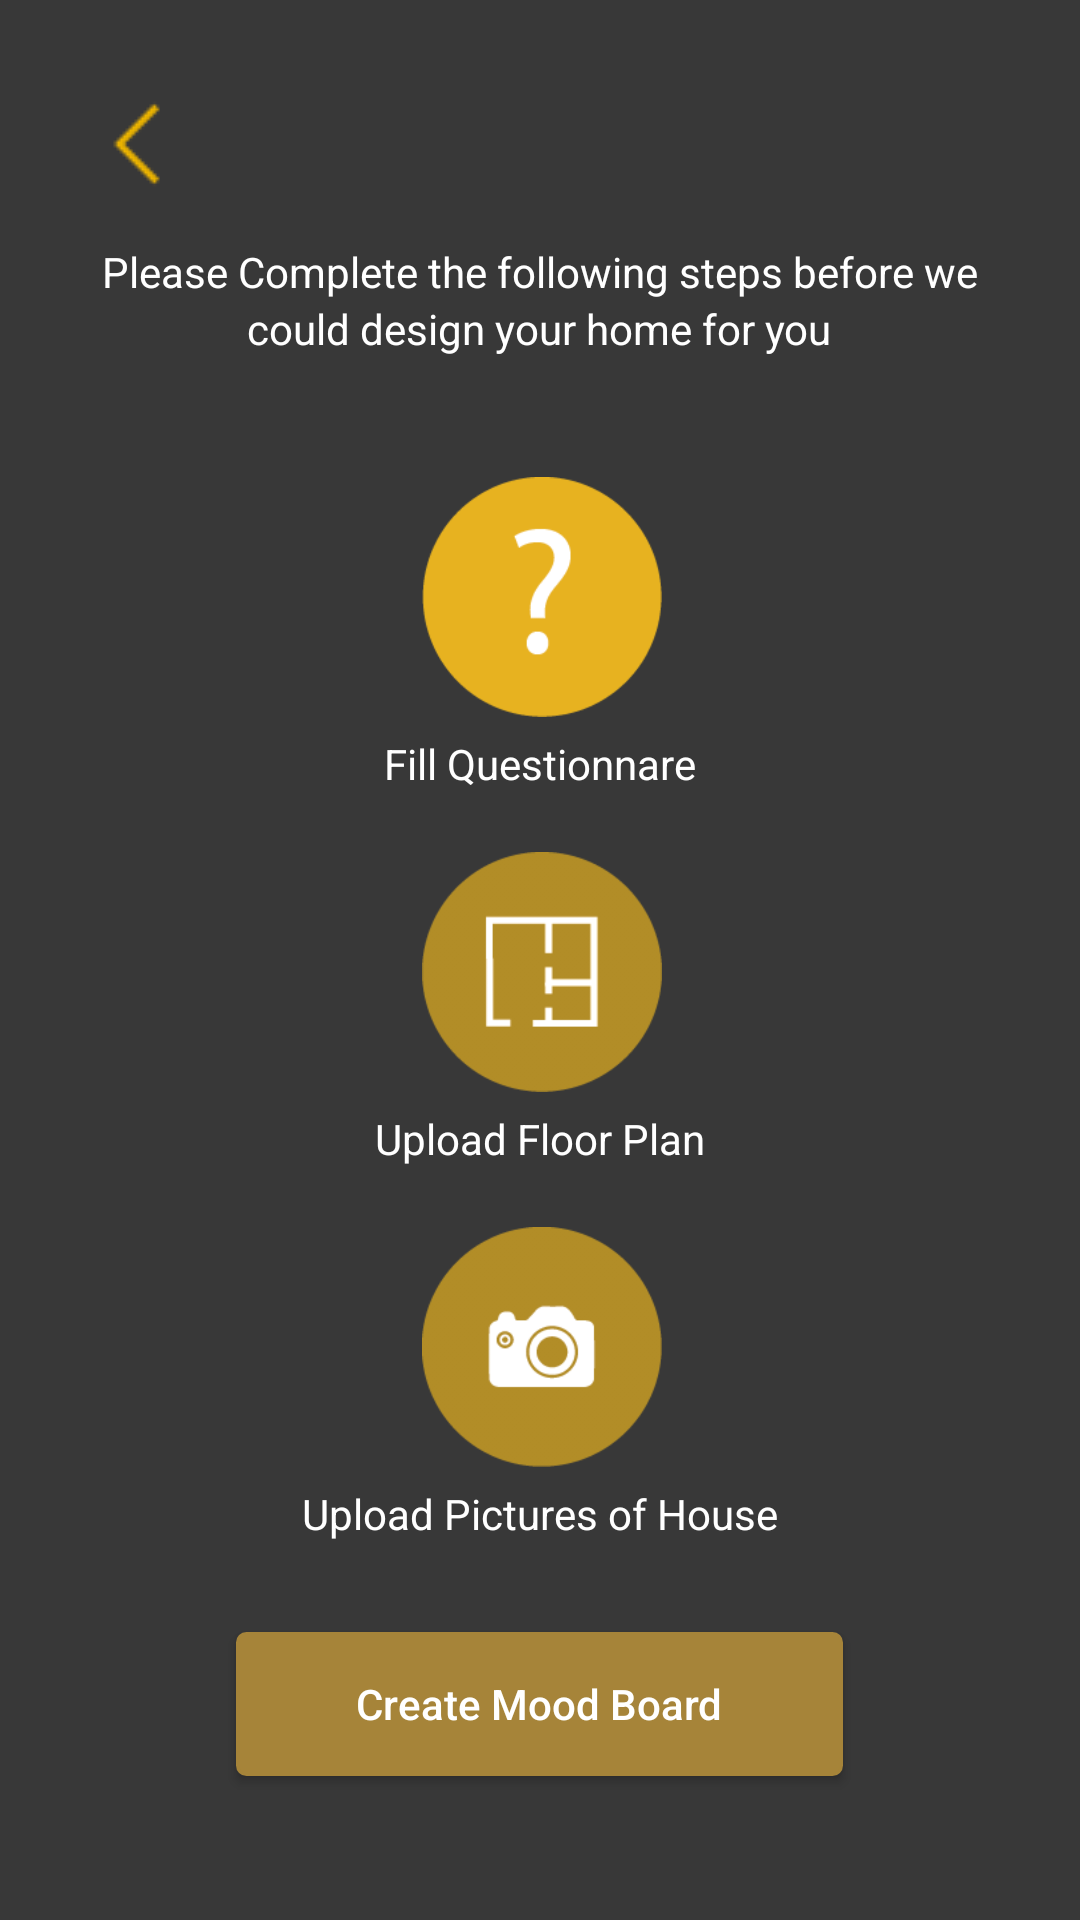

This screen was rendered from an Android layout file. Write that file and the resources it references.
<!-- AndroidManifest.xml: activity theme AppTheme.NoActionBar -->
<!-- res/layout/activity_three_steps.xml -->
<?xml version="1.0" encoding="utf-8"?>
<LinearLayout xmlns:android="http://schemas.android.com/apk/res/android"
    xmlns:tools="http://schemas.android.com/tools"
    android:layout_width="match_parent"
    android:layout_height="match_parent"
    android:orientation="vertical"
    xmlns:app="http://schemas.android.com/apk/res-auto"
    android:background="#383838"
    tools:context="com.houssup.userapp.ThreeStepsActivity">

    <ImageView
        android:id="@+id/backButton"
        android:layout_width="wrap_content"
        android:layout_height="wrap_content"
        android:layout_marginTop="30dp"
        android:layout_marginLeft="30dp"
        android:background="@drawable/back"/>

    <LinearLayout
        android:id="@+id/linearlaylout"
        android:layout_width="wrap_content"
        android:layout_height="wrap_content"
        android:layout_gravity="center_horizontal"
        android:layout_marginTop="15dp"
        android:layout_below="@+id/backButton"
        android:orientation="vertical">

        <TextView
            android:textColor="#ffffff"
            android:layout_width="wrap_content"
            android:layout_height="wrap_content"
            android:layout_gravity="center_horizontal"
            android:text="Please Complete the following steps before we"/>

        <TextView
            android:layout_width="wrap_content"
            android:textColor="#ffffff"
            android:layout_gravity="center_horizontal"
            android:layout_height="wrap_content"
            android:text="could design your home for you"/>
        </LinearLayout>


    <LinearLayout
        android:id="@+id/linearlaylout_two"
        android:layout_width="wrap_content"
        android:layout_height="wrap_content"
        android:layout_marginTop="30dp"
        android:layout_gravity="center_horizontal"
        android:layout_below="@+id/linearlaylout"
        android:layout_centerHorizontal="true"
        android:orientation="vertical">
<LinearLayout
    android:layout_width="wrap_content"
    android:layout_height="wrap_content"
    android:layout_marginTop="10dp"
    android:orientation="horizontal">

        <ImageView
            android:id="@+id/fillQuestionnare"
            android:layout_width="80dp"
            android:layout_height="80dp"
            android:layout_marginLeft="40dp"
            android:layout_gravity="center_horizontal"
            android:background="@drawable/question"/>

    <com.hanks.library.AnimateCheckBox
        android:id="@+id/itemCheckBox"
        android:layout_width="20dp"
        android:layout_height="20dp"
        app:checkedColor="#00ff00"
        app:lineColor="#ffffff"
        android:visibility="gone"
        android:layout_marginLeft="30dp"
        android:checked="true"
        android:layout_marginTop="30dp" />
</LinearLayout>
        <TextView
            android:layout_width="wrap_content"
            android:layout_height="wrap_content"
            android:layout_gravity="center_horizontal"
            android:textColor="#ffffff"
            android:layout_marginTop="6dp"
            android:text="Fill Questionnare"/>

    <LinearLayout
        android:layout_width="wrap_content"
        android:layout_height="wrap_content"
        android:layout_marginTop="20dp"
        android:orientation="horizontal">


        <ImageView
            android:id="@+id/floorPlan"
            android:layout_width="80dp"
            android:clickable="true"
            android:layout_height="80dp"
            android:layout_marginLeft="40dp"
            android:layout_gravity="center_horizontal"
            android:background="@drawable/floorplan"/>

        <com.hanks.library.AnimateCheckBox
            android:id="@+id/itemCheckBox1"
            android:layout_width="20dp"
            android:layout_height="20dp"
            app:checkedColor="#00ff00"
            app:lineColor="#ffffff"
            android:visibility="gone"
            android:layout_marginLeft="30dp"
            android:checked="true"
            android:layout_marginTop="30dp" />


        </LinearLayout>
        <TextView
            android:layout_width="wrap_content"
            android:layout_height="wrap_content"
            android:layout_marginTop="6dp"
            android:layout_gravity="center_horizontal"
            android:textColor="#ffffff"
            android:text="Upload Floor Plan"/>

    <LinearLayout
        android:layout_width="wrap_content"
        android:layout_height="wrap_content"
        android:layout_marginTop="20dp"
        android:orientation="horizontal">

        <ImageView
            android:id="@+id/houseImage"
            android:layout_width="80dp"
            android:layout_height="80dp"
            android:layout_marginLeft="40dp"
            android:clickable="true"
            android:layout_gravity="center_horizontal"
            android:background="@drawable/upload_pictures"/>


        <com.hanks.library.AnimateCheckBox
            android:id="@+id/itemCheckBox2"
            android:layout_width="20dp"
            android:layout_height="20dp"
            app:checkedColor="#00ff00"
            app:lineColor="#ffffff"
            android:visibility="gone"
            android:layout_marginLeft="30dp"
            android:checked="true"
            android:layout_marginTop="34dp" />
        </LinearLayout>

        <TextView
            android:layout_width="wrap_content"
            android:layout_height="wrap_content"
            android:layout_gravity="center_horizontal"
            android:textColor="#ffffff"
            android:layout_marginTop="6dp"
            android:text="Upload Pictures of House"/>

    </LinearLayout>
        <Button
            android:layout_below="@+id/linearlaylout_two"
            android:layout_width="wrap_content"
            android:layout_height="wrap_content"
            android:text="Create Mood Board"
            android:textColor="#ffffff"
            android:textAllCaps="false"
            android:layout_marginBottom="10dp"
            android:layout_marginTop="30dp"
            android:paddingLeft="40dp"
            android:paddingRight="40dp"
            android:layout_gravity="center_horizontal"
            android:background="@drawable/mood_board_button"
            android:id="@+id/button" />









</LinearLayout>
<!-- resources referenced by this layout -->
<resources>
  <!-- drawable back: png bitmap (drawable, 325 bytes) -->
  <!-- drawable floorplan: png bitmap (drawable, 2725 bytes) -->
  <!-- drawable mood_board_button (drawable) -->
  <?xml version="1.0" encoding="utf-8"?>
  <selector xmlns:android="http://schemas.android.com/apk/res/android" >
      <item android:state_pressed="true" >
          <shape android:shape="rectangle"  >
              <corners android:radius="3dip" />
              <stroke android:width="1dip" android:color="#A68439" />
              <gradient android:angle="-90" android:startColor="#A68439" android:endColor="#A68439"  />
          </shape>
      </item>
      <item android:state_focused="true">
          <shape android:shape="rectangle"  >
              <corners android:radius="3dip" />
              <stroke android:width="1dip" android:color="#A68439" />
              <solid android:color="#A68439"/>
          </shape>
      </item>
      <item >
          <shape android:shape="rectangle"  >
              <corners android:radius="3dip" />
              <stroke android:width="1dip" android:color="#A68439" />
              <gradient android:angle="-90" android:startColor="#A68439" android:endColor="#A68439" />
          </shape>
      </item>
  </selector>
  <!-- drawable question: png bitmap (drawable, 3499 bytes) -->
  <!-- drawable upload_pictures: png bitmap (drawable, 4585 bytes) -->
  <style name="AppTheme.NoActionBar">
          <item name="windowActionBar">false</item>
          <item name="windowNoTitle">true</item>
      </style>
</resources>
